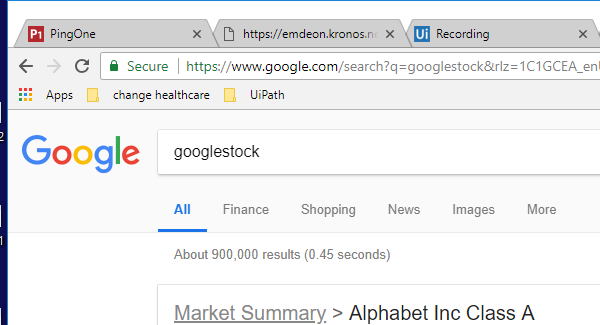
Task: Blank Project
Workflow: Main

Step 1: Attach Browser 'Googlesto Page' in window 'googlestock - Google Search' (chrome.exe)

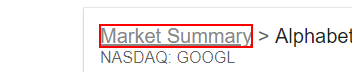
Step 2: click on the link 'Market Summary'

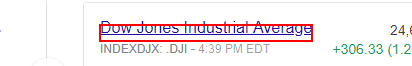
Step 3: click on the link 'Dow Jones Industrial Average'

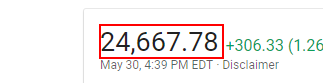
Step 4: get-text from the element
